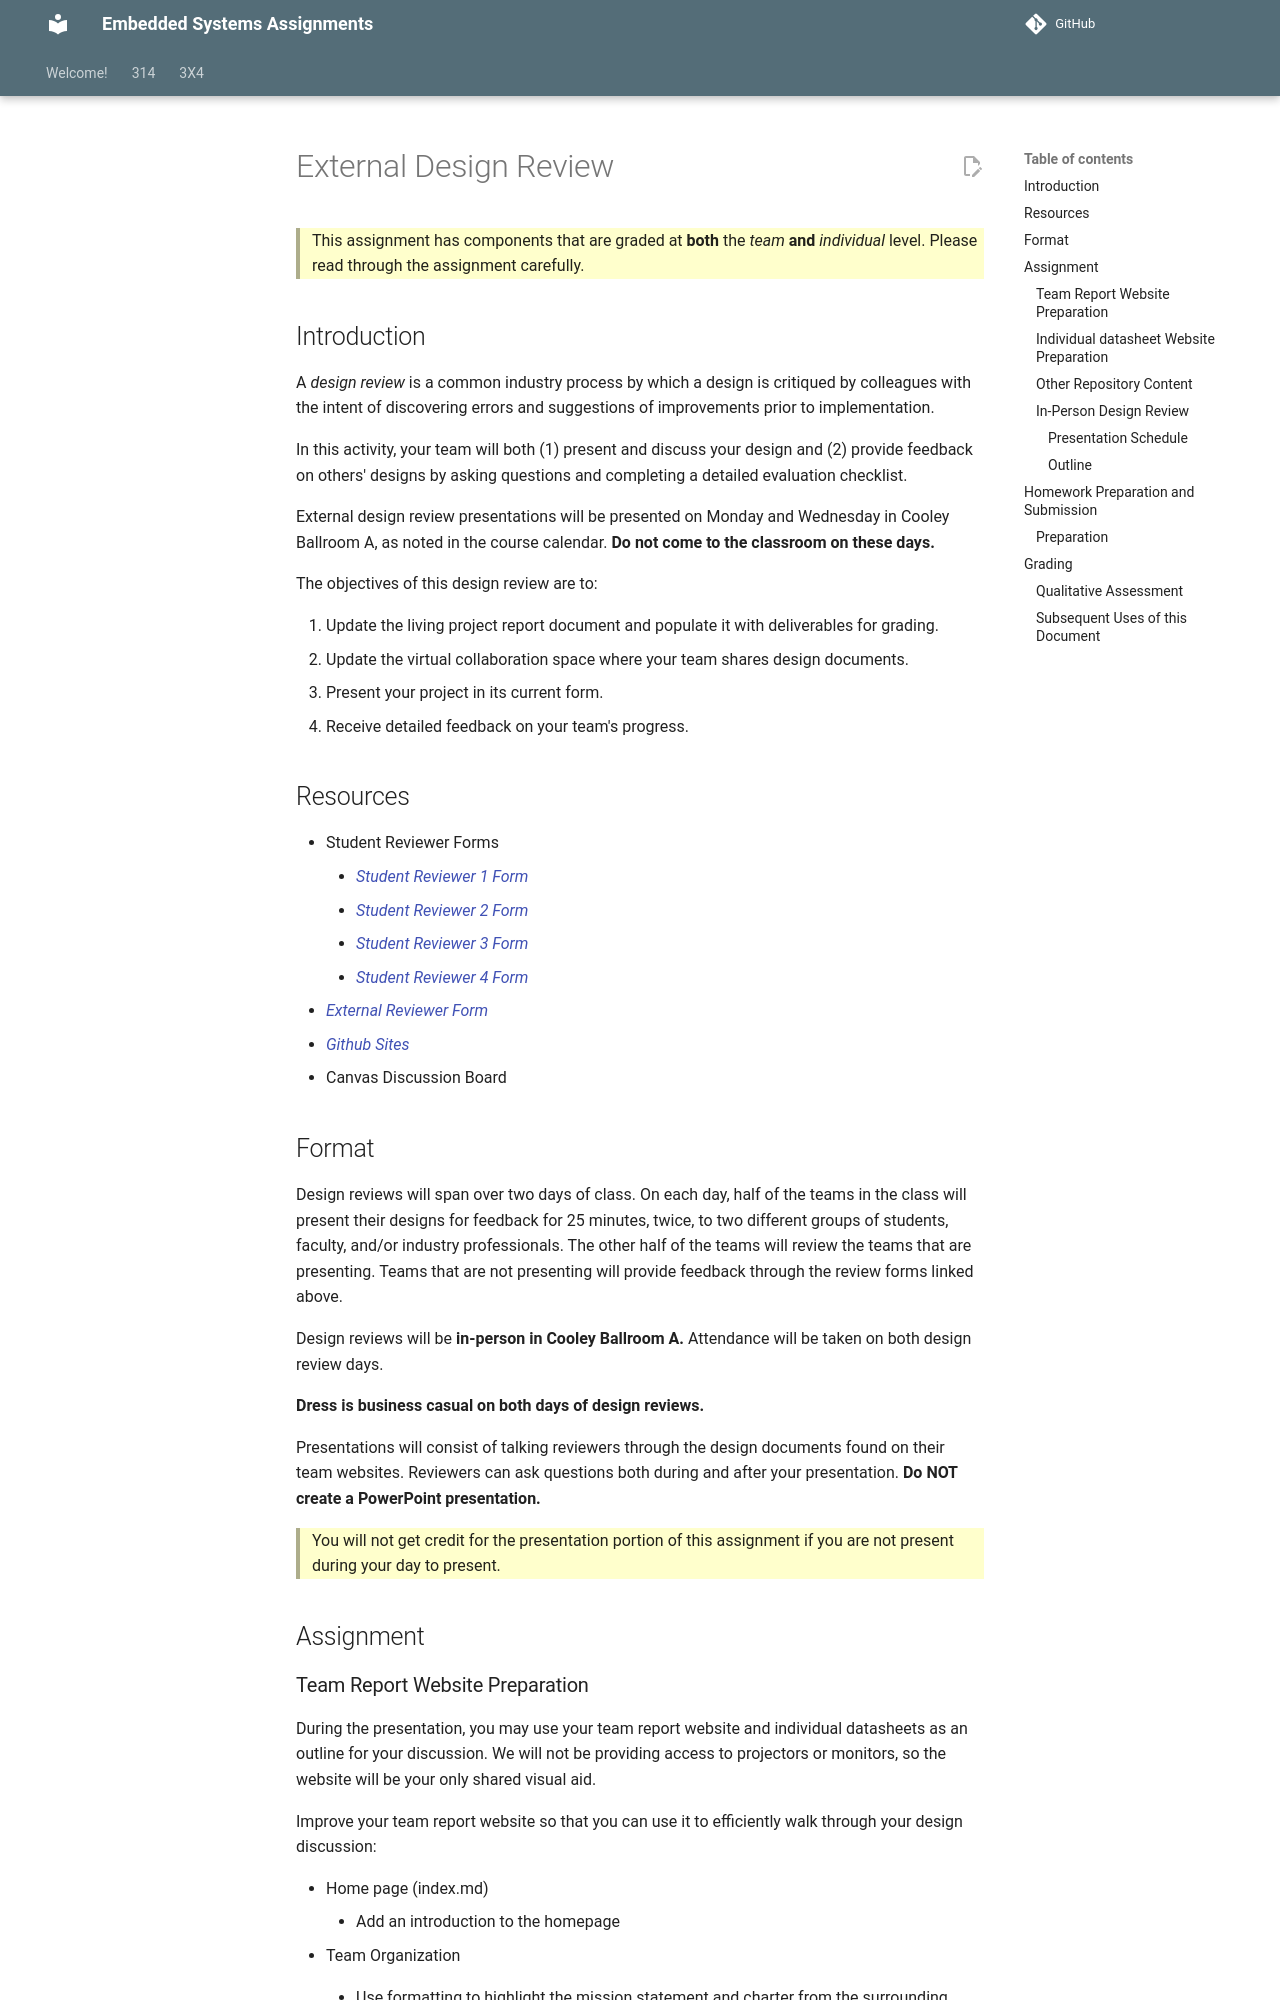

repository: Suo-Teaching-Team/egr-314-fall2026 · page: 314/team-assignments/external-design-review/index.html · generator: mkdocs

---
title: External Design Review
---

> This assignment has components that are graded at **both** the _team_ **and** _individual_ level.  Please read through the assignment carefully.

## Introduction

A _design review_ is a common industry process by which a design is critiqued by colleagues with the intent of discovering errors and suggestions of improvements prior to implementation.

In this activity, your team will both (1) present and discuss your design and (2) provide feedback on others' designs by asking questions and completing a detailed evaluation checklist.

External design review presentations will be presented on Monday and Wednesday in Cooley Ballroom A, as noted in the course calendar. **Do not come to the classroom on these days.**

The objectives of this design review are to:

1. Update the living project report document and populate it with deliverables for grading.
1. Update the virtual collaboration space where your team shares design documents.
1. Present your project in its current form.
1. Receive detailed feedback on your team's progress.

## Resources

* Student Reviewer Forms
    * [Student Reviewer 1 Form](https://docs.google.com/forms/d/e/1FAIpQLScB7b5_bSJzvLsn2bzXh6oHZNwpCO06MVF65ACQrqAWmT5SMg/viewform?usp=dialog)
    * [Student Reviewer 2 Form](https://docs.google.com/forms/d/e/1FAIpQLSd052sloTc4kpD9BOqe2ZBj7IN8JbUjQjP6kvq-tdpzRJrPmg/viewform?usp=dialog)
    * [Student Reviewer 3 Form](https://docs.google.com/forms/d/e/1FAIpQLSc_ncQnvY-MlqQfHYlPnlt_hrO5K9tkHi4ToWw-m2fkS5q07w/viewform?usp=dialog)
    * [Student Reviewer 4 Form](https://docs.google.com/forms/d/e/1FAIpQLScanwLq3oqdwsq-9xOG3CN7awRs3q1jZsbc3q-GJ2IfXfMqag/viewform?usp=dialog)
* [External Reviewer Form](https://docs.google.com/forms/d/e/1FAIpQLSeLQ2Mn9p_EcPVHOEL3FSkHukL86Oq_O8KXb2ENP2l6fmt-uw/viewform?usp=sf_link)
* [Github Sites](https://docs.google.com/spreadsheets/d/11q20p3GmVmdCZFVk45ZYly4BWL2F7rf0dd64sWr-Nkc/edit?gid=0#gid=0) 
* Canvas Discussion Board

## Format

Design reviews will span over two days of class. On each day, half of the teams in the class will present their designs for feedback for 25 minutes, twice, to two different groups of students, faculty, and/or industry professionals. The other half of the teams will review the teams that are presenting. Teams that are not presenting will provide feedback through the review forms linked above.

Design reviews will be **in-person in Cooley Ballroom A.** Attendance will be taken on both design review days.

**Dress is business casual on both days of design reviews.**

Presentations will consist of talking reviewers through the design documents found on their team websites. Reviewers can ask questions both during and after your presentation. **Do NOT create a PowerPoint presentation.**

> You will not get credit for the presentation portion of this assignment if you are not present during your day to present.

## Assignment
